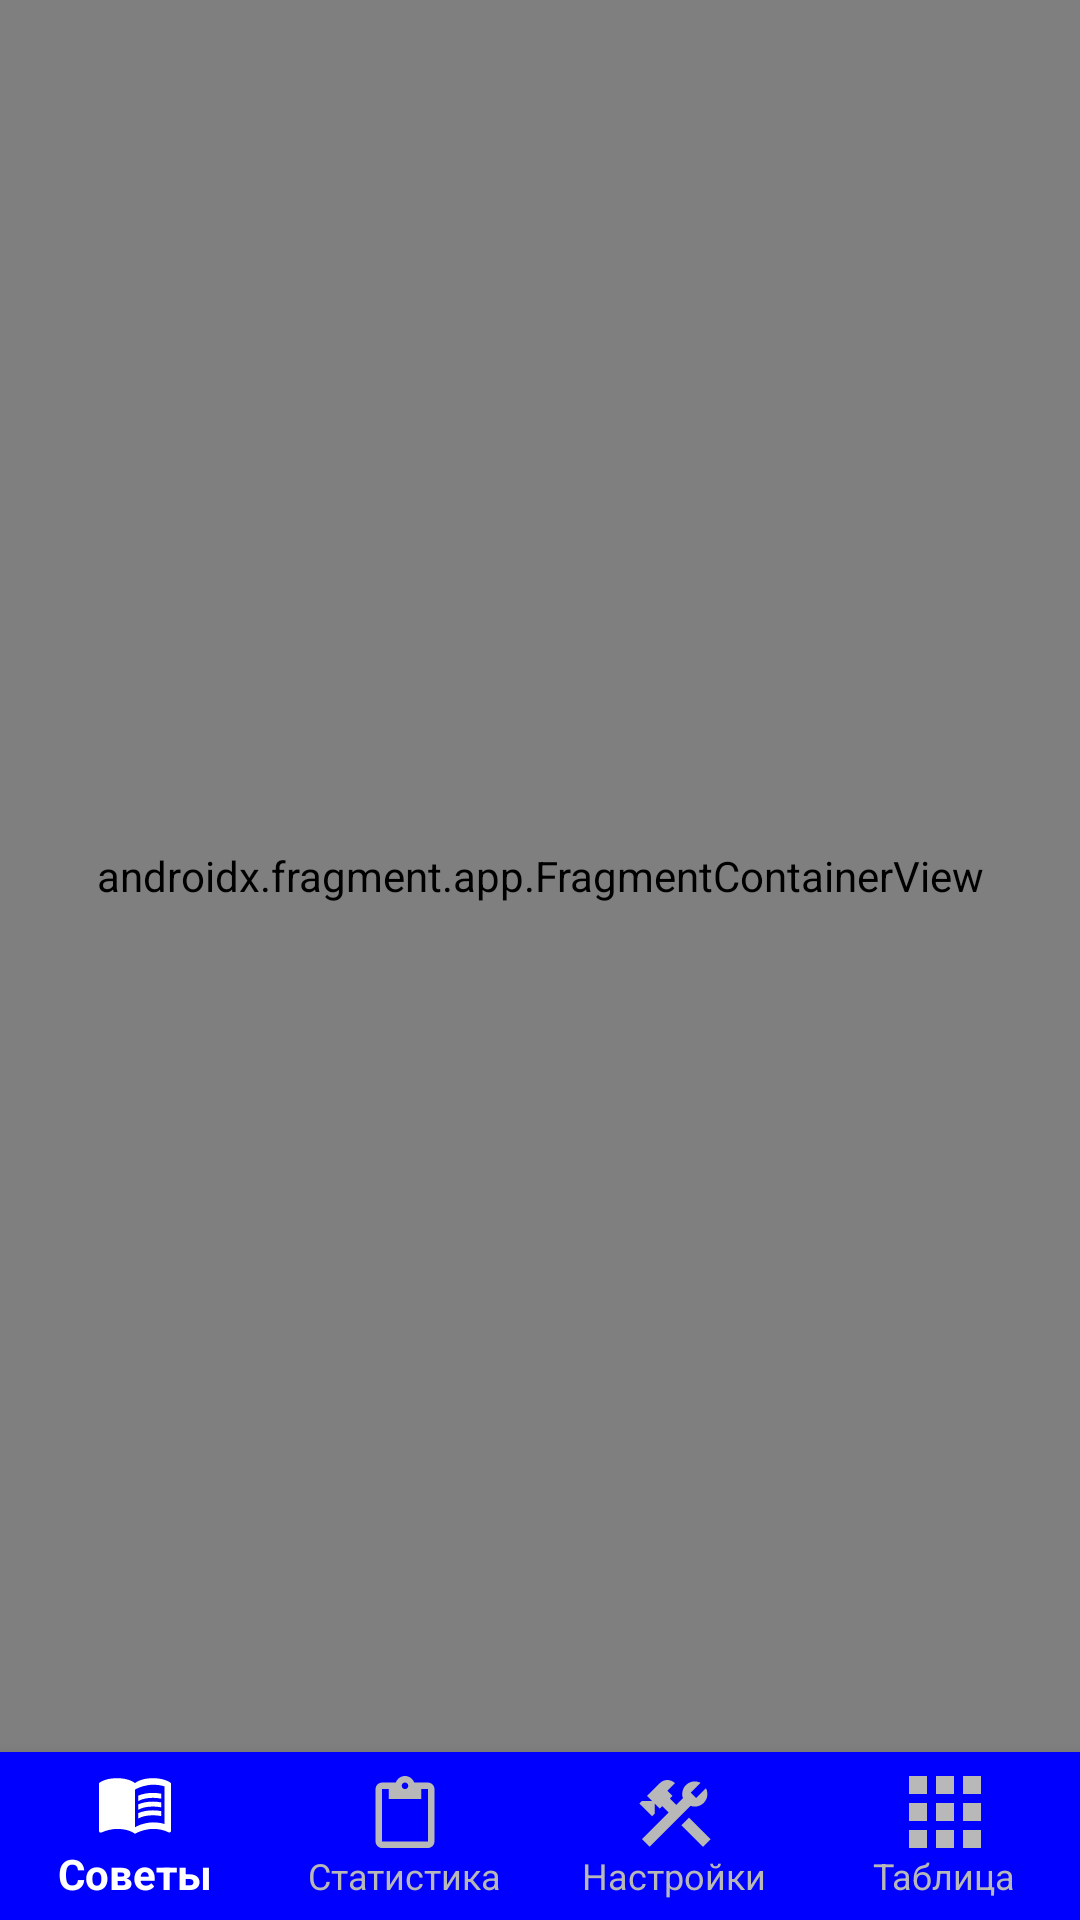

Here is an Android app screen rendered from its layout file. Give the layout XML and the strings, colors and styles it references.
<!-- AndroidManifest.xml: application theme Theme.AppCompat.Light.NoActionBar -->
<!-- res/layout/activity_main.xml -->
<?xml version="1.0" encoding="utf-8"?>
<androidx.constraintlayout.widget.ConstraintLayout xmlns:android="http://schemas.android.com/apk/res/android"
    xmlns:app="http://schemas.android.com/apk/res-auto"
    xmlns:tools="http://schemas.android.com/tools"
    android:layout_width="match_parent"
    android:layout_height="match_parent"
    tools:context=".main.MainActivity"
    android:splitMotionEvents="false"
    android:windowEnableSplitTouch= "false">

    <androidx.fragment.app.FragmentContainerView
        android:id="@+id/mainContainerView"
        android:layout_width="0dp"
        android:layout_height="0dp"
        android:name="androidx.navigation.fragment.NavHostFragment"
        app:navGraph="@navigation/nav_graph_main"
        app:defaultNavHost="true"
        app:layout_constraintStart_toStartOf="parent"
        app:layout_constraintEnd_toEndOf="parent"
        app:layout_constraintTop_toTopOf="parent"
        app:layout_constraintBottom_toTopOf="@id/mainBottomNavigationView"
        android:splitMotionEvents="false"/>

    <com.google.android.material.bottomnavigation.BottomNavigationView
        android:id="@+id/mainBottomNavigationView"
        android:layout_width="match_parent"
        android:layout_height="wrap_content"
        app:menu="@menu/menu_bottom"
        app:layout_constraintBottom_toBottomOf="parent"
        app:layout_constraintTop_toBottomOf="@+id/mainContainerView"
        android:background="@color/colorButton"
        app:labelVisibilityMode="labeled"
        app:itemIconTint="@drawable/bottom_nav_icon_color_selector"
        app:itemTextColor="@drawable/bottom_nav_icon_color_selector"/>

</androidx.constraintlayout.widget.ConstraintLayout>
<!-- resources referenced by this layout -->
<resources>
  <color name="colorButton">#0000ff</color>
  <!-- drawable bottom_nav_icon_color_selector (drawable) -->
  <?xml version="1.0" encoding="utf-8"?>
  <selector xmlns:android="http://schemas.android.com/apk/res/android">
      <item android:state_checked="true"
          android:color="@android:color/white" />
  
      <item android:color="#B8B8B8" />
  </selector>
</resources>
